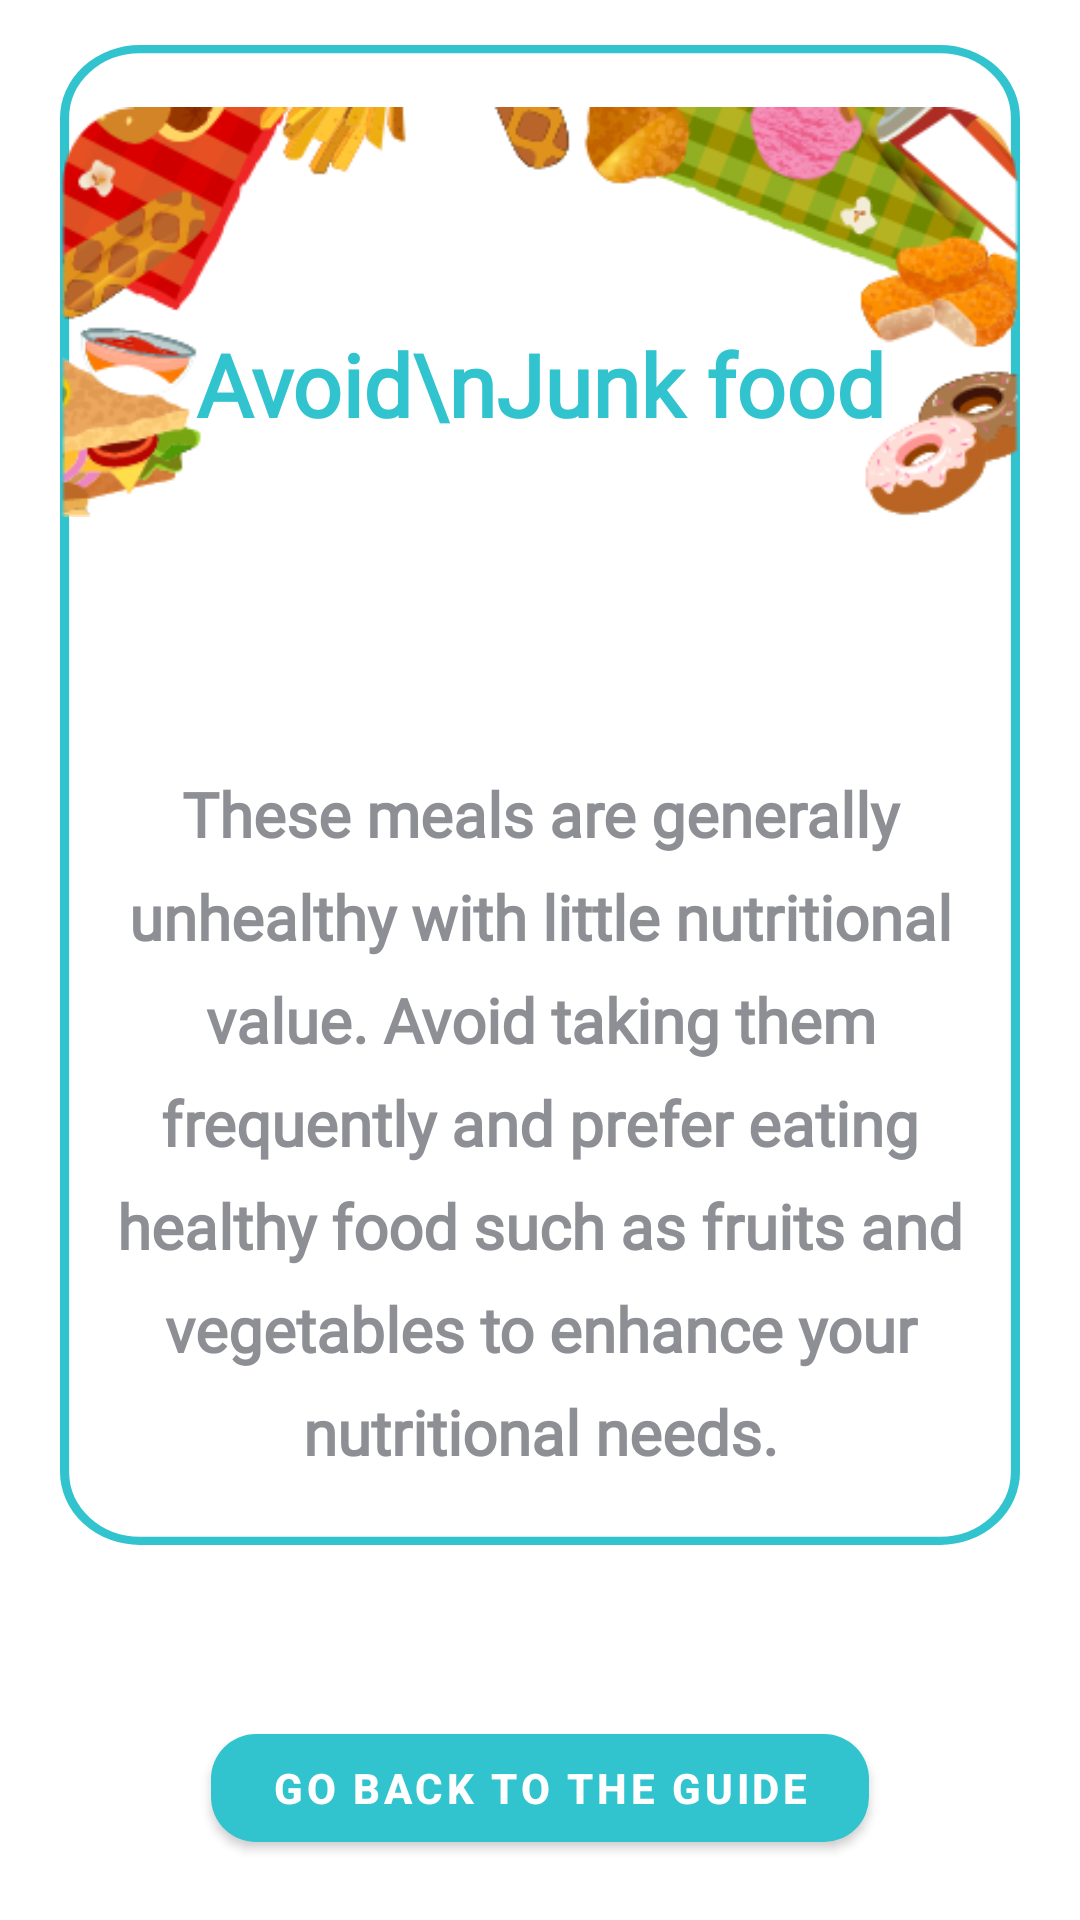

Reconstruct the res/layout file that produces this screen, plus the resources it refers to.
<!-- AndroidManifest.xml: application theme AppTheme -->
<!-- res/layout/fragment_j_nutrition.xml -->
<?xml version="1.0" encoding="utf-8"?>
<FrameLayout xmlns:android="http://schemas.android.com/apk/res/android"
    xmlns:tools="http://schemas.android.com/tools"
    android:layout_width="match_parent"
    xmlns:app="http://schemas.android.com/apk/res-auto"
    android:background="@color/white"
    android:layout_height="match_parent">

    <androidx.constraintlayout.widget.ConstraintLayout
        android:layout_width="match_parent"
        android:layout_marginVertical="15dp"
        android:layout_marginHorizontal="20dp"
        android:background="@drawable/ic_border"
        android:minHeight="500dp"
        android:layout_height="wrap_content">

        <ImageView
            android:id="@+id/water"
            android:layout_width="match_parent"
            android:layout_height="wrap_content"
            android:src="@drawable/junkies"
            app:layout_constraintEnd_toEndOf="parent"
            app:layout_constraintHorizontal_bias="0.0"
            app:layout_constraintStart_toStartOf="parent"
            app:layout_constraintTop_toTopOf="parent" />

        <TextView
            android:layout_width="wrap_content"
            android:layout_height="wrap_content"
            android:layout_marginHorizontal="6dp"
            android:layout_marginTop="40dp"
            android:fontFamily="@font/montserrat"
            android:gravity="center"
            android:lineSpacingExtra="10dp"
            android:text="These meals are generally unhealthy with little nutritional value. Avoid taking them frequently and prefer eating healthy food such as fruits and vegetables to enhance your nutritional needs."
            android:textColor="@color/grr"
            android:textSize="10pt"
            android:textStyle="bold"
            app:layout_constraintBottom_toBottomOf="parent"
            app:layout_constraintEnd_toEndOf="parent"
            app:layout_constraintStart_toStartOf="parent"
            app:layout_constraintTop_toBottomOf="@+id/water" />

        <TextView
            android:id="@+id/textView10"
            android:layout_width="wrap_content"
            android:layout_height="wrap_content"
            android:layout_marginHorizontal="16dp"
            android:layout_marginVertical="10dp"
            android:fontFamily="@font/montserrat"
            android:gravity="center"
            android:text="Avoid\nJunk food"
            android:textColor="@color/colorPrimary"
            android:textSize="14pt"
            android:textStyle="bold"
            app:layout_constraintBottom_toBottomOf="@+id/water"
            app:layout_constraintEnd_toEndOf="parent"
            app:layout_constraintStart_toStartOf="parent"
            app:layout_constraintTop_toTopOf="parent"
            app:layout_constraintVertical_bias="0.701" />
    </androidx.constraintlayout.widget.ConstraintLayout>
    <com.google.android.material.button.MaterialButton
        android:layout_width="wrap_content"
        android:layout_height="wrap_content"
        android:paddingHorizontal="20dp"
        android:id="@+id/go_back"
        android:layout_gravity="bottom|center_horizontal"
        android:layout_marginBottom="20dp"
        app:cornerRadius="15dp"
        android:textStyle="bold"
        android:text="Go back to the guide"
        android:textColor="@color/white"/>


</FrameLayout>
<!-- resources referenced by this layout -->
<resources>
  <color name="colorPrimary">#31C4CF</color>
  <color name="grr">#8D8F94</color>
  <color name="white">#FFFFFF</color>
  <!-- drawable ic_border (drawable) -->
  <vector xmlns:android="http://schemas.android.com/apk/res/android"
      android:width="421dp"
      android:height="717dp"
      android:viewportWidth="421"
      android:viewportHeight="717">
    <path
        android:pathData="M35,2L386,2A33,33 0,0 1,419 35L419,682A33,33 0,0 1,386 715L35,715A33,33 0,0 1,2 682L2,35A33,33 0,0 1,35 2z"
        android:strokeWidth="4"
        android:fillColor="#00000000"
        android:strokeColor="#31c4cf"/>
  </vector>
  <!-- drawable junkies: png bitmap (drawable-v24, 49872 bytes) -->
  <style name="AppTheme" parent="Theme.MaterialComponents.NoActionBar">
          
          <item name="colorPrimary">@color/colorPrimary</item>
          <item name="colorPrimaryDark">@color/colorPrimaryDark</item>
          <item name="colorAccent">@color/colorAccent</item>
          <item name="windowActionBar">false</item>
          <item name="windowNoTitle">true</item>
      </style>
  <color name="colorPrimaryDark">#181461</color>
  <color name="colorAccent">#31C4CF</color>
</resources>
